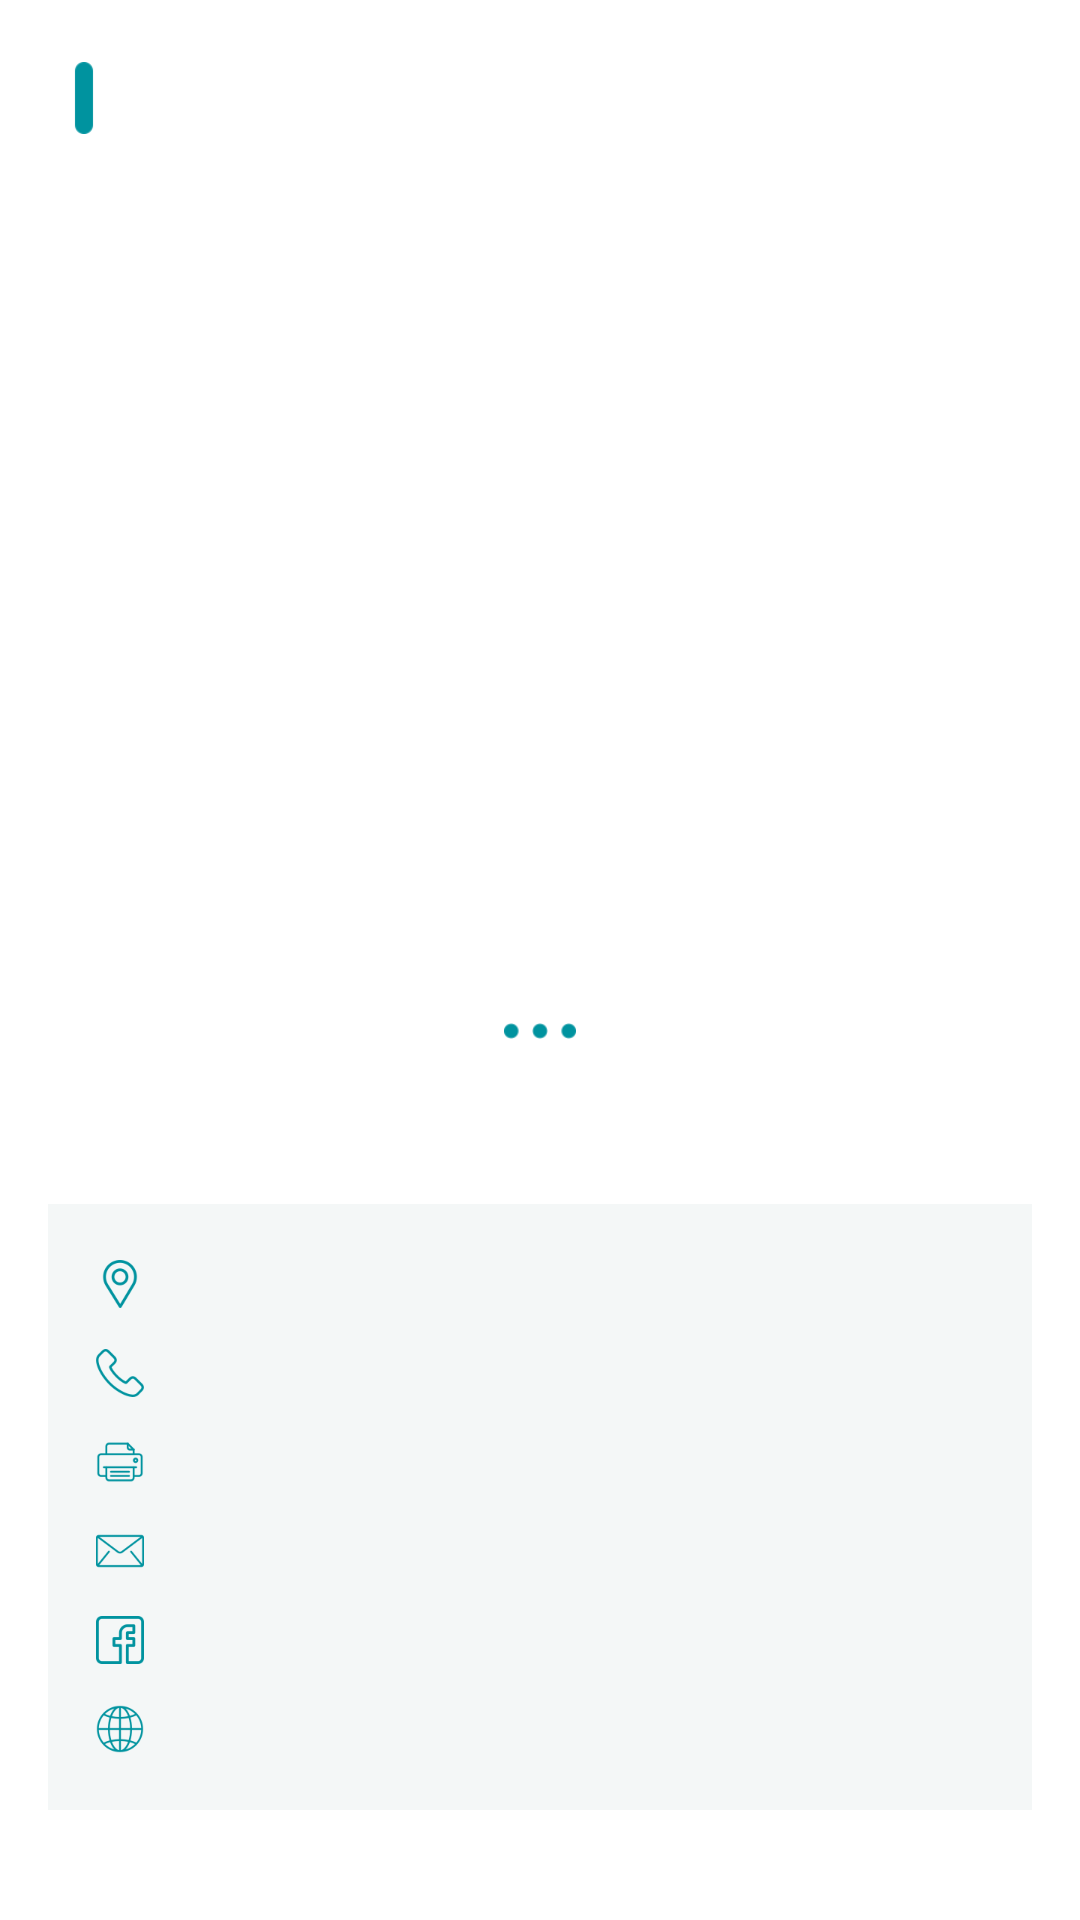

The Android layout XML behind this screen, and the referenced resources:
<!-- AndroidManifest.xml: application theme Theme.Travel_test -->
<!-- res/layout/activity_attractions.xml -->
<?xml version="1.0" encoding="utf-8"?>
<ScrollView xmlns:android="http://schemas.android.com/apk/res/android"
    xmlns:app="http://schemas.android.com/apk/res-auto"
    xmlns:tools="http://schemas.android.com/tools"
    android:layout_width="match_parent"
    android:layout_height="match_parent">

    <LinearLayout
        android:layout_width="match_parent"
        android:layout_height="match_parent"
        android:orientation="vertical"
        android:padding="16dp">

        <TextView
            android:id="@+id/attractionNameTextView"
            android:layout_width="match_parent"
            android:layout_height="wrap_content"
            android:textSize="25sp"
            android:textColor="@color/black"
            android:textStyle="bold"
            android:drawableStart="@drawable/oval_wrapper"
            android:drawablePadding="4dp"
            android:gravity="center_vertical" />


        <FrameLayout
            android:layout_width="match_parent"
            android:layout_height="wrap_content">

            <androidx.viewpager.widget.ViewPager
                android:id="@+id/viewPager"
                android:layout_width="match_parent"
                android:layout_height="250dp"
                android:layout_marginTop="16dp"
                android:layout_centerHorizontal="true" />

            <ImageButton
                android:id="@+id/arrowLeft"
                android:layout_width="64dp"
                android:layout_height="64dp"
                android:layout_gravity="center_vertical"
                android:layout_marginTop="8dp"
                android:background="@android:color/transparent"
                android:padding="16dp"
                android:scaleType="fitCenter"
                android:src="@drawable/left_arrow" />

            <ImageButton
                android:id="@+id/arrowRight"
                android:layout_width="64dp"
                android:layout_height="64dp"
                android:layout_gravity="end|center_vertical"
                android:background="@android:color/transparent"
                android:padding="16dp"
                android:rotation="180"
                android:src="@drawable/left_arrow"
                android:scaleType="fitCenter" />

        </FrameLayout>

        <ImageView
            android:layout_width="wrap_content"
            android:layout_height="wrap_content"
            android:src="@drawable/threedot_wrapper"
            android:layout_gravity="center_horizontal"
            android:layout_marginTop="16dp" />

        <TextView
            android:id="@+id/attractionIntroductionTextView"
            android:layout_width="match_parent"
            android:layout_height="wrap_content"
            android:layout_marginTop="8dp"
            android:layout_marginBottom="16dp"
            android:paddingStart="8dp"
            android:paddingEnd="8dp"
            android:textSize="16sp" />


        <LinearLayout
            android:layout_width="match_parent"
            android:layout_height="wrap_content"
            android:orientation="vertical"
            android:background="#f4f7f7"
            android:padding="16dp">

            <TextView
                android:id="@+id/attractionAddressTextView"
                android:layout_width="match_parent"
                android:layout_height="wrap_content"
                android:textSize="16sp"
                android:textColor="#1f4e5f"
                android:drawableStart="@drawable/map_wrapper"
                android:drawablePadding="8dp"
                android:gravity="center_vertical"/>

            <TextView
                android:id="@+id/attractionTelTextView"
                android:layout_width="match_parent"
                android:layout_height="wrap_content"
                android:layout_marginTop="8dp"
                android:textSize="16sp"
                android:textColor="#1f4e5f"
                android:drawableStart="@drawable/phone_wrapper"
                android:drawablePadding="8dp"
                android:gravity="center_vertical" />

            <TextView
                android:id="@+id/attractionFaxTextView"
                android:layout_width="match_parent"
                android:layout_height="wrap_content"
                android:layout_marginTop="8dp"
                android:textSize="16sp"
                android:textColor="#1f4e5f"
                android:drawableStart="@drawable/fax_wrapper"
                android:drawablePadding="8dp"
                android:gravity="center_vertical"/>

            <TextView
                android:id="@+id/attractionEmailTextView"
                android:layout_width="match_parent"
                android:layout_height="wrap_content"
                android:layout_marginTop="8dp"
                android:textSize="16sp"
                android:textColor="#1f4e5f"
                android:drawableStart="@drawable/email_wrapper"
                android:drawablePadding="8dp"
                android:gravity="center_vertical"/>

            <TextView
                android:id="@+id/attractionFacebookTextView"
                android:layout_width="match_parent"
                android:layout_height="wrap_content"
                android:layout_marginTop="8dp"
                android:textSize="16sp"
                android:textColor="#1f4e5f"
                android:drawableStart="@drawable/fb_wrapper"
                android:drawablePadding="8dp"
                android:gravity="center_vertical"/>

            <TextView
                android:id="@+id/attractionOfficial_siteTextView"
                android:layout_width="match_parent"
                android:layout_height="wrap_content"
                android:layout_marginTop="8dp"
                android:textSize="16sp"
                android:drawableStart="@drawable/site_wrapper"
                android:drawablePadding="8dp"
                android:gravity="center_vertical"
                android:textColor="#0000FF" />

        </LinearLayout>
    </LinearLayout>
</ScrollView>
<!-- resources referenced by this layout -->
<resources>
  <!-- drawable email_wrapper (drawable) -->
  <layer-list xmlns:android="http://schemas.android.com/apk/res/android">
      <item
          android:drawable="@drawable/email"
          android:width="16dp"
          android:height="16dp"
          android:scaleType="fitCenter" />
  </layer-list>
  <!-- drawable fax_wrapper (drawable) -->
  <layer-list xmlns:android="http://schemas.android.com/apk/res/android">
      <item
          android:drawable="@drawable/fax"
          android:width="16dp"
          android:height="16dp"
          android:scaleType="fitCenter" />
  </layer-list>
  <!-- drawable fb_wrapper (drawable) -->
  <layer-list xmlns:android="http://schemas.android.com/apk/res/android">
      <item
          android:drawable="@drawable/fb"
          android:width="16dp"
          android:height="16dp"
          android:scaleType="fitCenter" />
  </layer-list>
  <!-- drawable left_arrow: png bitmap (drawable, 1642 bytes) -->
  <!-- drawable map_wrapper (drawable) -->
  <layer-list xmlns:android="http://schemas.android.com/apk/res/android">
      <item
          android:drawable="@drawable/map"
          android:width="16dp"
          android:height="16dp"
          android:scaleType="fitCenter" />
  </layer-list>
  <!-- drawable oval_wrapper (drawable) -->
  <layer-list xmlns:android="http://schemas.android.com/apk/res/android">
      <item
          android:drawable="@drawable/oval"
          android:width="24dp"
          android:height="24dp"
          android:rotation="90"
          android:scaleType="fitCenter" />
  </layer-list>
  <!-- drawable phone_wrapper (drawable) -->
  <layer-list xmlns:android="http://schemas.android.com/apk/res/android">
      <item
          android:drawable="@drawable/phone"
          android:width="16dp"
          android:height="16dp"
          android:scaleType="fitCenter" />
  </layer-list>
  <!-- drawable site_wrapper (drawable) -->
  <layer-list xmlns:android="http://schemas.android.com/apk/res/android">
      <item
          android:drawable="@drawable/site"
          android:width="16dp"
          android:height="16dp"
          android:scaleType="fitCenter" />
  </layer-list>
  <!-- drawable threedot_wrapper (drawable) -->
  <layer-list xmlns:android="http://schemas.android.com/apk/res/android">
      <item
          android:drawable="@drawable/threedot"
          android:width="24dp"
          android:height="24dp"
          android:scaleType="fitCenter" />
  </layer-list>
  <style name="Theme.Travel_test" parent="Theme.MaterialComponents.DayNight.DarkActionBar">
          
          <item name="colorPrimary">#1f4e5f</item>
          <item name="colorPrimaryVariant">#1f4e5f</item>
          <item name="colorOnPrimary">@color/white</item>
          
          <item name="colorSecondary">@color/teal_200</item>
          <item name="colorSecondaryVariant">@color/teal_700</item>
          <item name="colorOnSecondary">@color/black</item>
          
          <item name="android:statusBarColor">?attr/colorPrimaryVariant</item>
          
      </style>
  <!-- drawable email: png bitmap (drawable, 1606 bytes) -->
  <!-- drawable fax: png bitmap (drawable, 1641 bytes) -->
  <!-- drawable fb: png bitmap (drawable-v24, 1391 bytes) -->
  <!-- drawable map: png bitmap (drawable, 2729 bytes) -->
  <!-- drawable oval: png bitmap (drawable-v24, 1309 bytes) -->
  <!-- drawable phone: png bitmap (drawable, 2551 bytes) -->
  <!-- drawable site: png bitmap (drawable-v24, 3736 bytes) -->
  <!-- drawable threedot: png bitmap (drawable-v24, 847 bytes) -->
  <!-- not gathered from this repository: default colours our renderer supplied (Android Studio template values) -->
  <color name="teal_200">#FF03DAC5</color>
  <color name="teal_700">#FF018786</color>
  <color name="black">#FF000000</color>
  <color name="white">#FFFFFFFF</color>
</resources>
